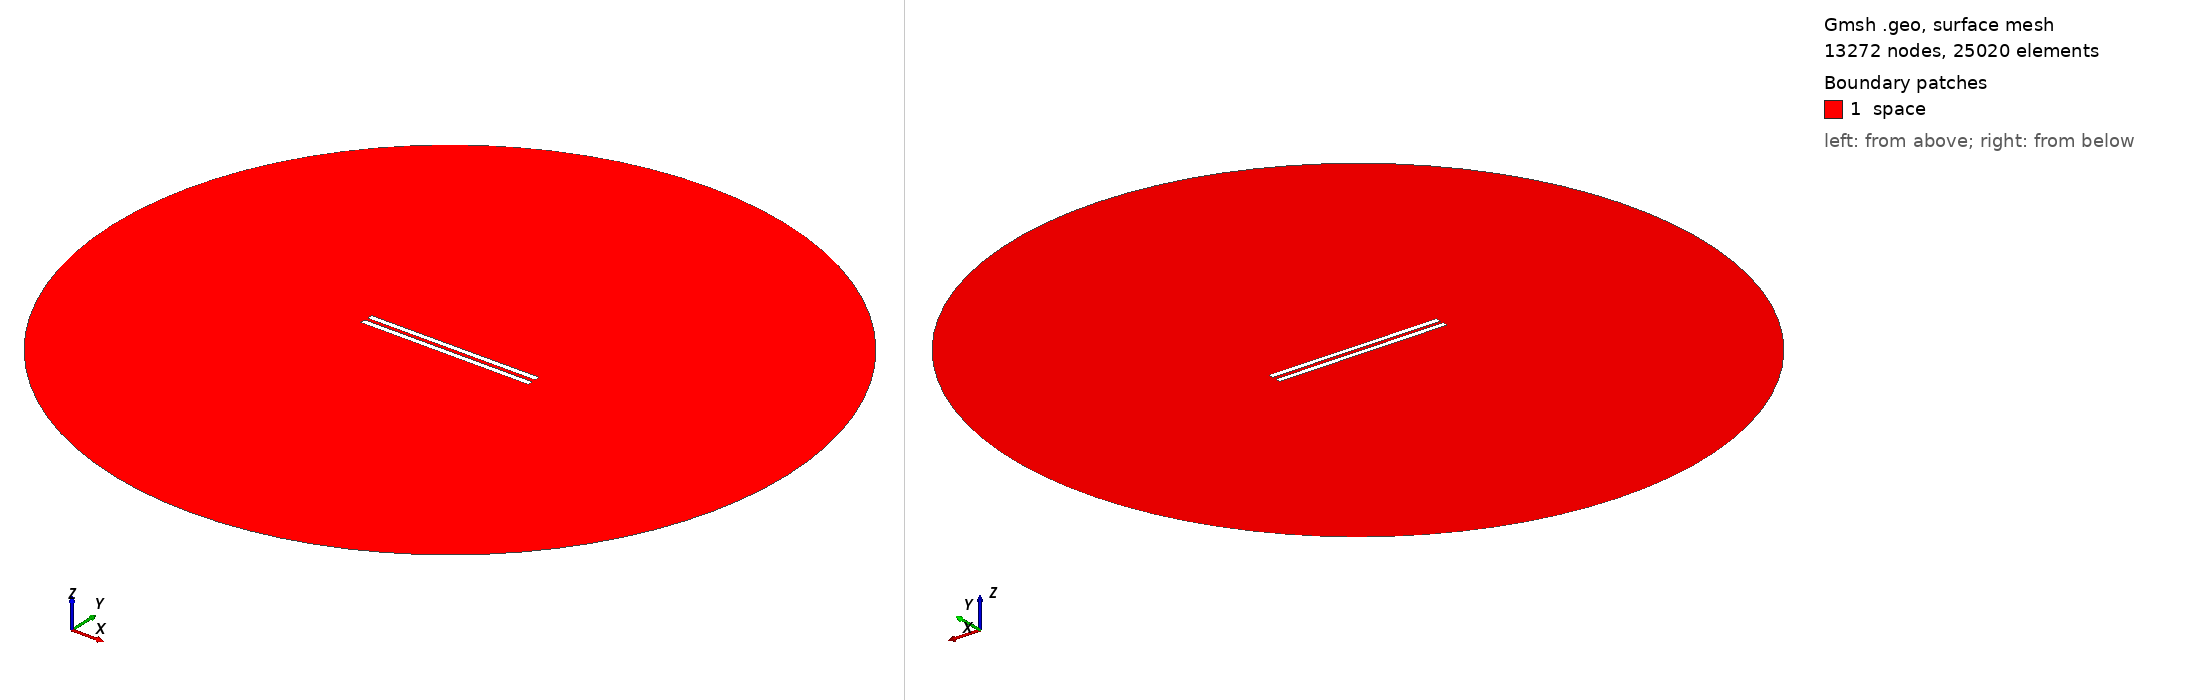

Gmsh geometry script, surface-meshed: 13272 nodes, 25020 surface elements. Boundary patches (legend numbers): 1 space. Left view from above one corner, right view from below the opposite corner. Legend entries are the model's physical surfaces. The drawing asked Gmsh for element sizes between 1% and 20% of the model's largest extent; the script's own settings can give other sizes.

=== 565.geo (drawn) ===
// Set the geometry kernel
SetFactory("OpenCASCADE");

//---------------------------------------
// Rectangles
//---------------------------------------

// Rectangle 1 (top)
Point(1) = {-49.62222222222222, 1.0833333333333333, 0, 1.0};
Point(2) = {49.62222222222222, 1.0833333333333333, 0, 1.0};
Point(3) = {49.62222222222222, 4.3277777777777775, 0, 1.0};
Point(4) = {-49.62222222222222, 4.3277777777777775, 0, 1.0};

Line(1) = {1, 2};
Line(2) = {2, 3};
Line(3) = {3, 4};
Line(4) = {4, 1};

Line Loop(1) = {1, 2, 3, 4};
Plane Surface(1) = {1};

Rotate { {0, 0, 1}, {0,  1.0833333333333333,  0}, 0.002 } {
  Surface{1};
}

// Rectangle 2 (bottom)
Point(5) = {-49.62222222222222, -1.0833333333333333, 0, 1.0};
Point(6) = {49.62222222222222, -1.0833333333333333, 0, 1.0};
Point(7) = {49.62222222222222, -4.3277777777777775, 0, 1.0};
Point(8) = {-49.62222222222222, -4.3277777777777775, 0, 1.0};

Line(5) = {5, 6};
Line(6) = {6, 7};
Line(7) = {7, 8};
Line(8) = {8, 5};

Line Loop(2) = {5, 6, 7, 8};
Plane Surface(2) = {2}; 


//---------------------------------------
// Circle
//---------------------------------------

// Define points
Point(9) = {0, 0, 0};        // Center
Point(10) = {200, 0, 0};     // Start point
Point(11) = {0, 200, 0};     // 90 degrees
Point(12) = {-200, 0, 0};    // 180 degrees
Point(13) = {0, -200, 0};    // 270 degrees

// Define circle arcs (each needs start, center, end)
Circle(9) = {10, 9, 11};
Circle(10) = {11, 9, 12};
Circle(11) = {12, 9, 13};
Circle(12) = {13, 9, 10};

// Define curve loop and surface if needed
Curve Loop(3) = {9, 10, 11, 12};
Surface(3) = {3};

// Subtract Rectangles from Circle
BooleanDifference{ Surface{3}; Delete; }{ Surface{1}; Surface{2}; Delete; }

//---------------------------------------
// Transfinite Lines and Surface
//---------------------------------------
r = 7;
Transfinite Line {1, 3} = 50*r Using Progression 1;
Transfinite Line {2, 4} = 2*r Using Progression 1;
Transfinite Line {5, 7} = 50*r Using Progression 1;
Transfinite Line {6, 8} = 2*r Using Progression 1;
Transfinite Line {9, 10, 11, 12} = 20 Using Progression 1;

//---------------------------------------
// Define Physical Groups
//---------------------------------------                

//--- Physical Curves
// Physical groups for boundaries
Physical Line("force_segment", 10) = {1};
Physical Line("upper_plate", 11) = {2, 3, 4};
Physical Line("lower_plate", 12) = {5, 6, 7, 8};
Physical Line("boundary", 20) = {9, 10, 11, 12};

//--- Physical Surfaces
Physical Surface("space", 30) = {3};

//---------------------------------------
// 6. Generate the Mesh
//---------------------------------------
Mesh 2;  // 2D mesh generation
